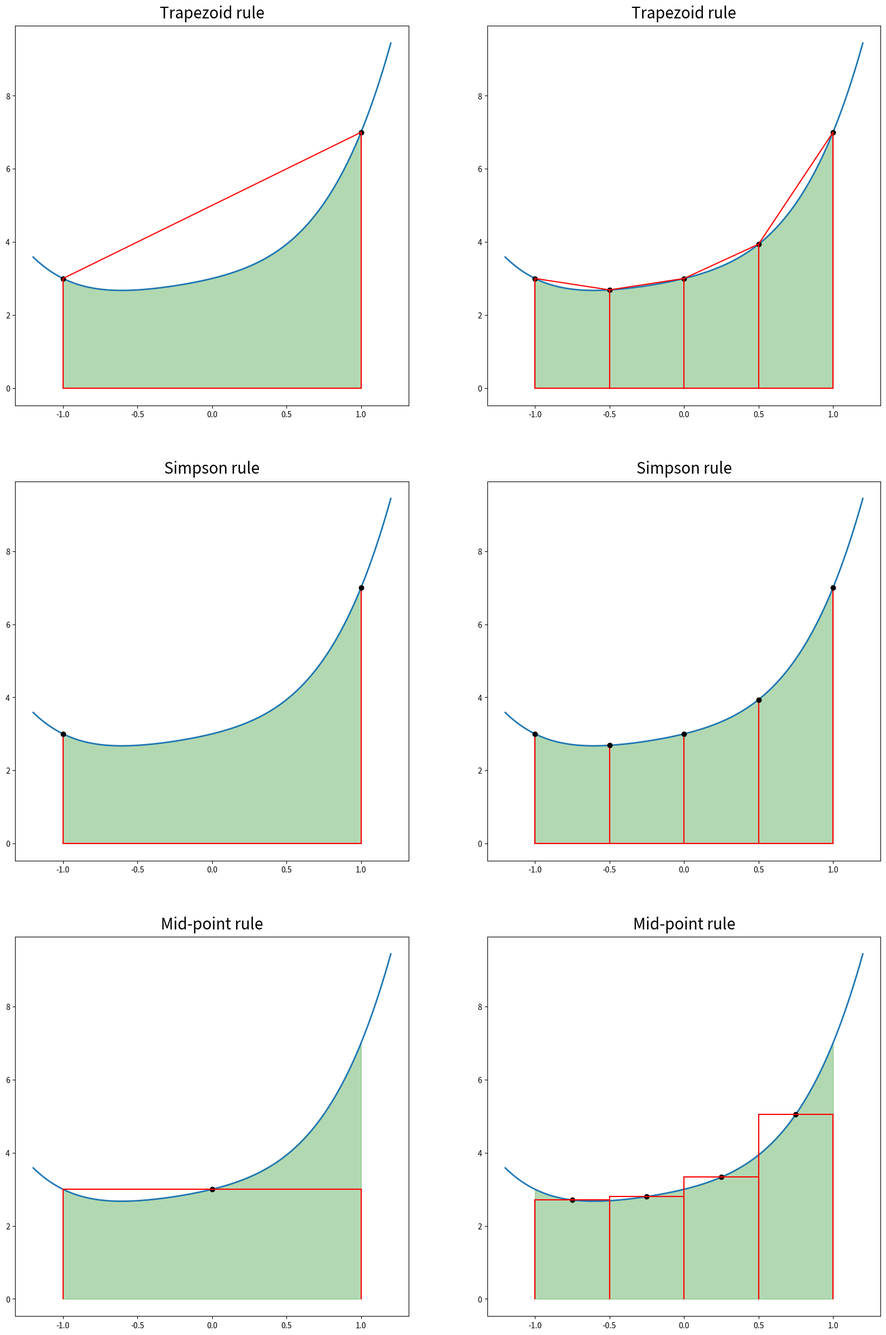

This figure's Python source:
import numpy as np
import matplotlib as mpl
import matplotlib.pyplot as plt
import scipy
from scipy import integrate
import sympy
from scipy import linalg as la
sympy.init_printing()

f = lambda x: 3 + x + x**2 + x**3 + x**4
a, b = -1.0, 1.0
quad_val, err =integrate.quad(f,a,b)
fig, ax = plt.subplots(3,2,figsize = (20,30))

x = np.linspace(-1.2,1.2,1000)
x_2 = np.linspace(a,b,1000)

#실제 그래프와 배경 채우기
ax[0][0].plot(x,f(x),lw=2)
ax[0][0].fill_between(x_2,f(x_2),color='green',alpha=0.3)
ax[0][0].set_title('Trapezoid rule',pad=10,fontsize=20)
ax[0][1].plot(x,f(x),lw=2)
ax[0][1].fill_between(x_2,f(x_2),color='green',alpha=0.3)
ax[0][1].set_title('Trapezoid rule',pad=10,fontsize=20)
ax[1][0].plot(x,f(x),lw=2)
ax[1][0].fill_between(x_2,f(x_2),color='green',alpha=0.3)
ax[1][0].set_title('Simpson rule',pad=10,fontsize=20)
ax[1][1].plot(x,f(x),lw=2)
ax[1][1].fill_between(x_2,f(x_2),color='green',alpha=0.3)
ax[1][1].set_title('Simpson rule',pad=10,fontsize=20)
ax[2][0].plot(x,f(x),lw=2)
ax[2][0].fill_between(x_2,f(x_2),color='green',alpha=0.3)
ax[2][0].set_title('Mid-point rule',pad=10,fontsize=20)
ax[2][1].plot(x,f(x),lw=2)
ax[2][1].fill_between(x_2,f(x_2),color='green',alpha=0.3)
ax[2][1].set_title('Mid-point rule',pad=10,fontsize=20)


k2,k3=2,5
x2 = np.linspace(a,b,k2)
x3 = np.linspace(a,b,k3)
before_x = -2
before_y = 0
trapz_sumf_2,simp_sumf_2,midp_sumf_2,trapz_sumf_5,simp_sumf_5,midp_sumf_5 = 0,0,0,0,0,0
'''
점이 2개일 때
'''
for inner_x in x2:
    
    t_x = inner_x.astype(float)    
    #-사다리꼴 법칙
    ax[0][0].plot(t_x,f(t_x),'ko')    
    #수직선
    ax[0][0].plot([t_x,t_x],[0,f(t_x)],color='r',ls='-')    
    
    if before_x != -2:
        #수평선
        ax[0][0].plot([before_x,t_x],[0,0],color='r',ls='-')
        ax[0][0].plot([before_x,t_x],[f(before_x),f(t_x)],color='r',ls='-')
        trapz_sumf_2 = trapz_sumf_2 + (0.5 * (f(before_x)+f(t_x)) * (t_x - before_x))
    #-사다리꼴 법칙 끝
    
    #-심프슨의 법칙
    #수직선
    ax[1][0].plot([t_x,t_x],[0,f(t_x)],color='r',ls='-')    
    ax[1][0].plot(t_x,f(t_x),'ko')        
    
    if before_x != -2:      
        #수평선
        ax[1][0].plot([before_x,t_x],[0,0],color='r',ls='-')
        simp_sumf_2 = simp_sumf_2 + ((t_x-before_x)/6 * (f(before_x)+4*f((before_x+t_x)/2)+f(t_x)))
    #-심프슨의 법칙 끝
    
    #-중간점 법칙
    if before_x != -2:

        ax[2][0].plot((before_x+t_x)/2,f((before_x+t_x)/2),'ko')
        #가로
        ax[2][0].plot([before_x,t_x],[f((before_x+t_x)/2),f((before_x+t_x)/2)],color='r',ls='-')
        #세로
        ax[2][0].plot([before_x,before_x],[f((before_x+t_x)/2),0],color='r',ls='-')
        ax[2][0].plot([t_x,t_x],[f((before_x+t_x)/2),0],color='r',ls='-')
        midp_sumf_2 = midp_sumf_2 + (t_x-before_x)*f((before_x+t_x)/2)
    #-중간점 법칙 끝
    
    before_x = t_x
    
before_x = -2
before_y = 0    
'''
점이 5개일 때
'''
for inner_x in x3:
    
    t_x = inner_x.astype(float)
    
    #-사다리꼴 법칙
    ax[0][1].plot(t_x,f(t_x),'ko')    
    #수직선
    ax[0][1].plot([t_x,t_x],[0,f(t_x)],color='r',ls='-')    
    
    if before_x != -2:
        #수평선
        ax[0][1].plot([before_x,t_x],[0,0],color='r',ls='-')
        ax[0][1].plot([before_x,t_x],[f(before_x),f(t_x)],color='r',ls='-')
        trapz_sumf_5 = trapz_sumf_5 + (0.5 * (f(before_x)+f(t_x)) * (t_x - before_x))
    #-사다리꼴 법칙 끝
    
    #-심프슨의 법칙
    #수직선
    ax[1][1].plot([t_x,t_x],[0,f(t_x)],color='r',ls='-')   
    ax[1][1].plot(t_x,f(t_x),'ko')
            
    if before_x != -2:
        ax[1][1].plot([before_x,t_x],[0,0],color='r',ls='-')
        simp_sumf_5 = simp_sumf_5 + ((t_x-before_x)/6 * (f(before_x)+4*f((before_x+t_x)/2)+f(t_x)))
    #-심프슨의 법칙 끝
    
    #-중간점 법칙
    if before_x != -2:

        ax[2][1].plot((before_x+t_x)/2,f((before_x+t_x)/2),'ko')
        #가로
        ax[2][1].plot([before_x,t_x],[f((before_x+t_x)/2),f((before_x+t_x)/2)],color='r',ls='-')
        #세로
        ax[2][1].plot([before_x,before_x],[f((before_x+t_x)/2),0],color='r',ls='-')
        ax[2][1].plot([t_x,t_x],[f((before_x+t_x)/2),0],color='r',ls='-')
        midp_sumf_5 = midp_sumf_5 + (t_x-before_x)*f((before_x+t_x)/2)
    #-중간점 법칙 끝
    #이전의 점 저장
    before_x = t_x

print("quad 함수: %f" % quad_val)   
print("사다리꼴 법칙-점2개: %f, 점5개: %f" %(trapz_sumf_2, trapz_sumf_5))
print("심프슨 법칙-점2개: %f, 점5개: %f" %(simp_sumf_2, simp_sumf_5))
print("중간점 법칙-점2개: %f, 점5개: %f" %(midp_sumf_2, midp_sumf_5))
